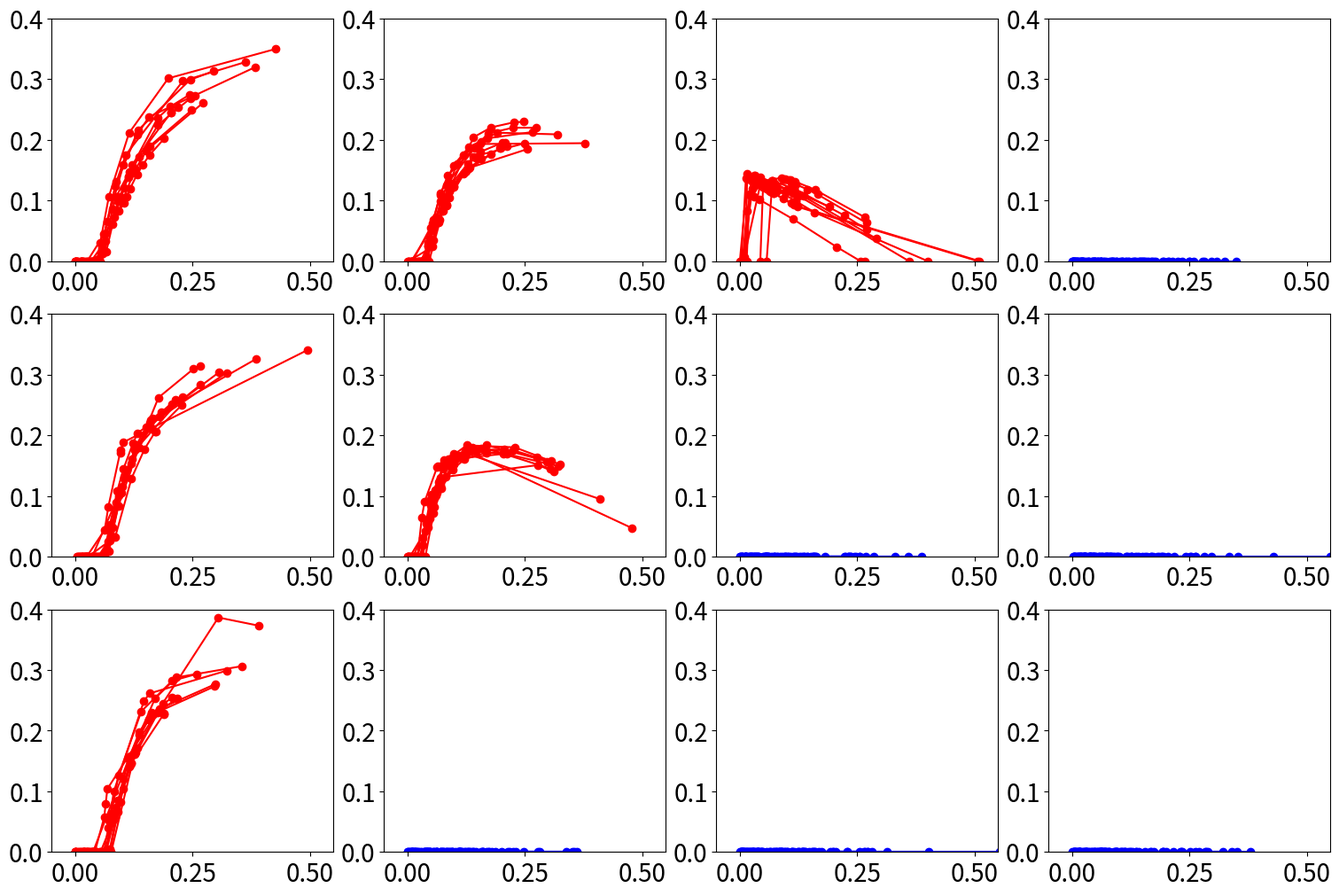

Write the Python code that produced this figure. (Note: this script raises an exception after producing the figure.)
# Solve the optimization problem with several sets of (alpha, W, M) with multi plot
# For figure 3
import numpy as np
import matplotlib.pyplot as plt
from scipy.optimize import minimize
from scipy.optimize import root_scalar
from mpl_toolkits.mplot3d import Axes3D
import random

# Mutual information of context
def I_context(alpha, fraction, p):
    M = len(fraction)
    H = 0
    coef1 = np.zeros(M)
    coef2 = np.zeros(M)
    for s in range(M):
        coef1[s] = (1+alpha) * p[s] / (1+alpha*fraction[s])
        coef2[s] = p[s] / (1+alpha*fraction[s])
    for s in range(M):
        tmp = 0
        for r in range(M):
            tmp += coef2[r]
        tmp -= coef2[s]
        H += fraction[s] * (coef1[s] + tmp) * np.log(coef1[s] + tmp)
    H += (1-np.sum(fraction)) * (np.sum(coef2)) * np.log(np.sum(coef2))
    I = 0
    for s in range(M):
        I += fraction[s] * coef1[s] * np.log(coef1[s] / p[s]) + (1-fraction[s]) * coef2[s] * np.log(coef2[s] / p[s])
    return I - H

# Mutual information of space
def I_space(alpha, fraction, p):
    M = len(fraction)
    I = 0
    for s in range(M):
        I -= fraction[s] * (1+alpha) * p[s] / (1 + alpha * fraction[s]) * np.log(1+alpha)
    return I

# Total information
def tilde_I(alpha, W, fraction, p):
    return W * I_space(alpha, fraction, p) +  I_context(alpha, fraction, p)

# Solve the optimization problem with given parameters
def optimize_fraction(alpha, W, p):
    N = len(p)

    if N == 1:
        return np.array([0.0])

    fraction0 = np.ones(N-1) / (N-1)

    bounds = [(0.0, 1.0) for _ in range(N-1)]

    # constraint: sum of f must be less than 1
    constraints = {
        'type': 'ineq',
        'fun': lambda b: 1.0 - np.sum(b)
    }

    result = minimize(
        lambda b: -tilde_I(alpha, W, np.concatenate(([0.0], b)), p),
        fraction0,
        method="SLSQP",
        bounds=bounds,
        constraints=constraints,
        options={"ftol": 1e-12, "maxiter": 1000}
    )

    if not result.success:
        print("Warning: optimization did not converge")
    
    fraction_opt = np.concatenate(([0.0], result.x))
    print(result)
    print("p:", p)

    return fraction_opt

# Transition boundary between two regimes on the phase plane of alpha and W
def critical_W(alpha):
    return 1 - alpha / ((1+alpha)*np.log(1+alpha))

# Number of contexts
M_list = [10]
# Parameters
alpha_list = [0.9, 0.5, 0.1]
W_list = [0.01, 0.1, 0.2, 0.3]
# For plot
colors = ["red", "blue"]
num_trials = 10
rng = np.random.default_rng(0)

fig, axes = plt.subplots(len(alpha_list),len(W_list), figsize=(15, 10), constrained_layout=True)
plt.subplots_adjust(
    left=0.1, right=0.95, bottom=0.1, top=0.95, wspace=0.4, hspace=0.4
)
tmp = 0

for alpha in alpha_list:
    for M in M_list:
        for W in W_list:
            fraction_list = []
            p_list = []
            for _ in range(num_trials):
                p = rng.dirichlet(np.ones(M))
                p = np.sort(p)

                fraction = optimize_fraction(alpha, W, p)

                p_list.append(p)
                fraction_list.append(fraction)

            i = int(tmp / len(W_list))
            j = tmp % len(W_list)
            ax = axes[i][j]
            if(j == 0 and i == 1):
                ax.yaxis.set_label_coords(-0.4, 0.5)
                # ax.set_ylabel("Engram cell fraction", fontsize=25)
            if(i == len(alpha_list)-1 and j == 1):
                ax.xaxis.set_label_coords(1.15, -0.3)
                # ax.set_xlabel("Occurrence probability", fontsize=25)
            for k, (p, fraction) in enumerate(zip(p_list, fraction_list)):
                if W <= critical_W(alpha):
                    ax.plot(p, fraction, marker='o', color=colors[0])
                else:
                    ax.plot(p, fraction, marker='o', color=colors[1])
            # ax.set_title(f"alpha={alpha}, W={W}", fontsize=15)
            ax.set_ylim(0, 0.40)
            ax.set_xlim(-0.05, 0.55)
            ax.tick_params(labelsize=20)

            # plt.figure(figsize=(10, 8))
            # for j, (p, fraction) in enumerate(zip(p_list, fraction_list)):
            #     if W <= critical_W(alpha):
            #         plt.plot(p, fraction, marker='o', color=colors[0])
            #     else:
            #         plt.plot(p, fraction, marker='o', color=colors[1])

            # plt.xlabel("Occurrence probability", fontsize=25)
            # plt.ylabel("Engram cell fraction", fontsize=25)
            # plt.title(f"alpha={alpha}, W={W}", fontsize=25)
            # plt.grid(True)
            # plt.legend(fontsize=16)
            # plt.tick_params(labelsize=20)
            # plt.ylim(0, 0.35)
            # # plt.show()
            # plt.savefig(f"./multicontext_homecage/fraction_p_alpha{alpha}_W{W}_M{M}.pdf")
            # plt.close()
            tmp += 1
plt.savefig(f"./figure/fig3.pdf")
